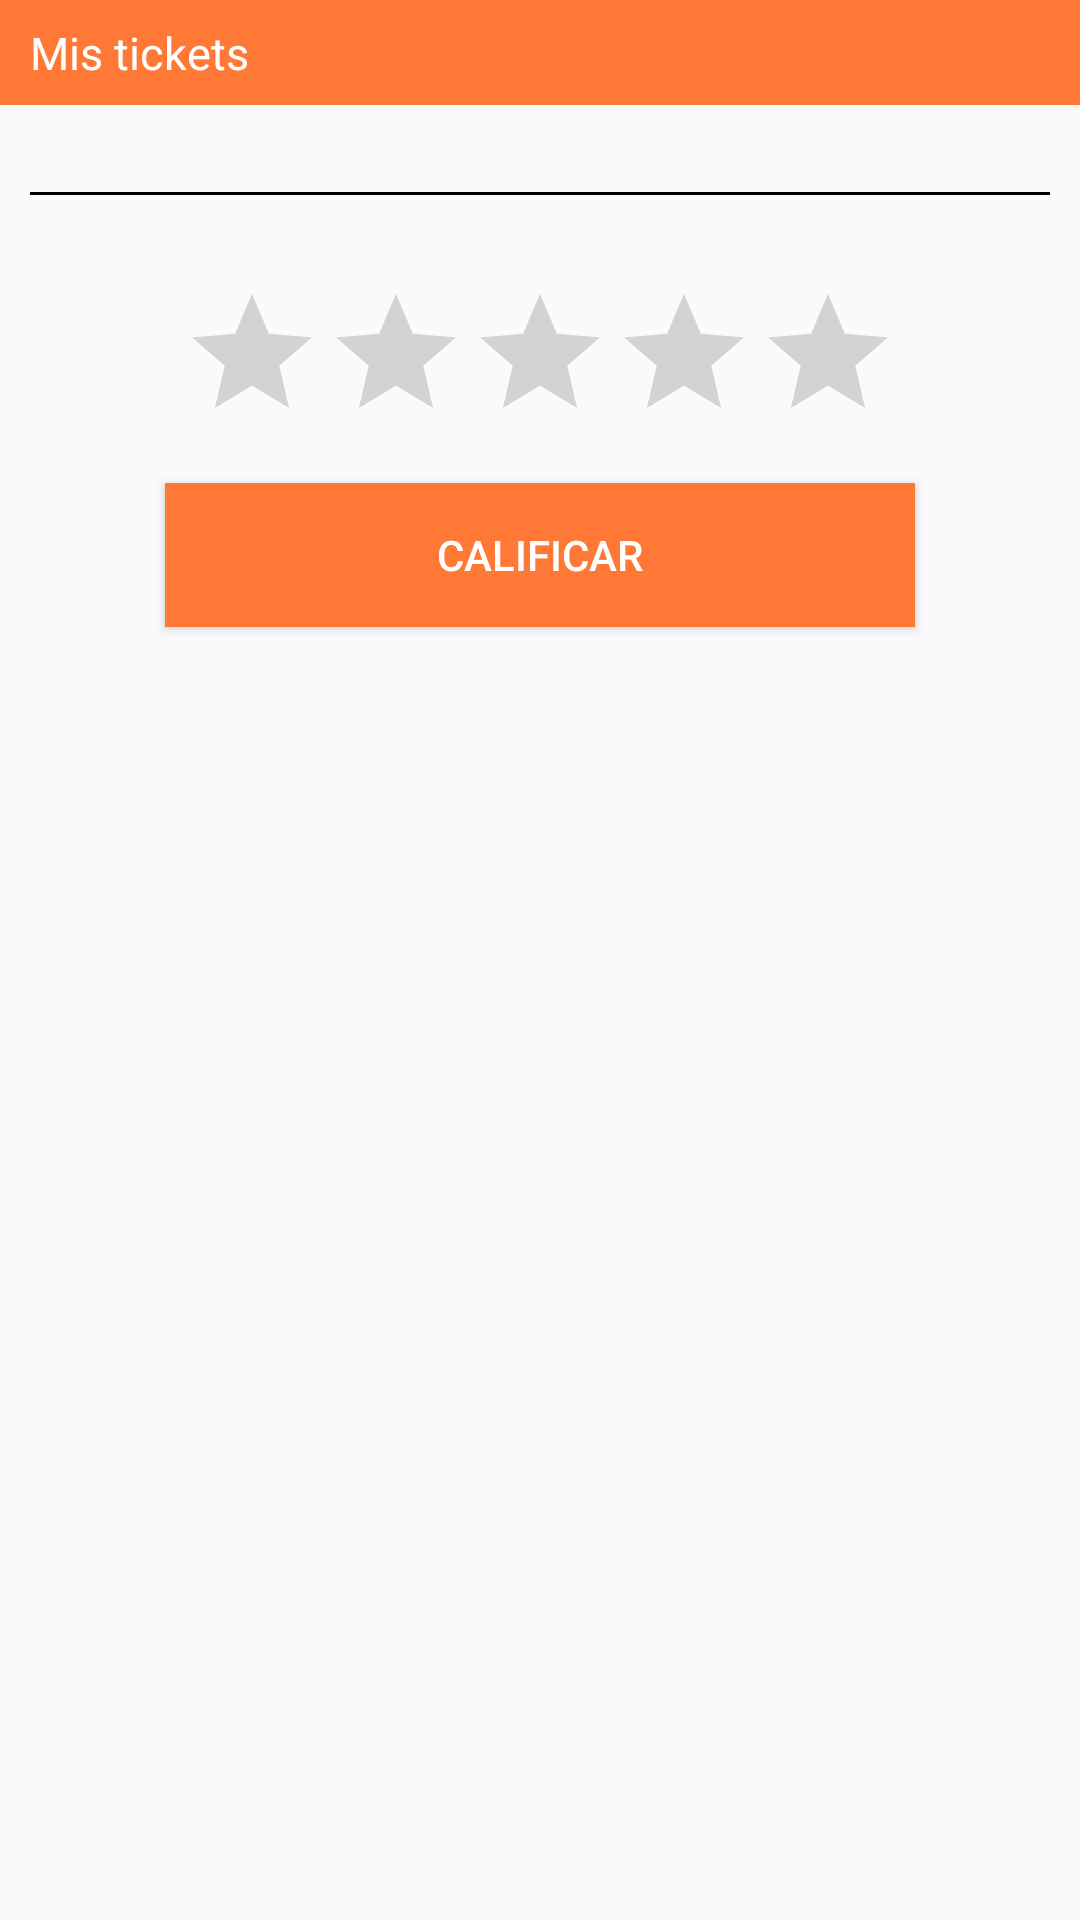

Write the Android layout XML for this screen, with the resource values it uses.
<!-- AndroidManifest.xml: application theme AppTheme -->
<!-- res/layout/activity_calificar_ticket.xml -->
<?xml version="1.0" encoding="utf-8"?>
<RelativeLayout xmlns:android="http://schemas.android.com/apk/res/android"
    xmlns:tools="http://schemas.android.com/tools"
    android:layout_width="match_parent"
    android:layout_height="match_parent"

    tools:context="com.aosas.audismart.activitys.CalificarTicketActivity">

    <RelativeLayout
        android:id="@+id/header_home"
        android:layout_width="match_parent"
        android:layout_height="35dp"
        android:background="@color/texttickets">

        <TextView
            android:layout_width="wrap_content"
            android:layout_height="wrap_content"
            android:layout_centerVertical="true"
            android:layout_marginLeft="10dp"
            android:text="@string/title_tickets"
            android:textColor="@color/blanco"
            android:textSize="15dp" />
    </RelativeLayout>

    <RelativeLayout
        android:layout_width="match_parent"
        android:layout_height="match_parent"
        android:layout_below="@+id/header_home"
        android:layout_marginLeft="10dp"
        android:layout_marginRight="10dp">

        <TextView
            android:id="@+id/text_empresaCal"
            android:layout_width="wrap_content"
            android:layout_height="wrap_content"
            android:layout_marginTop="10dp" />

        <View
            android:id="@+id/view"
            android:layout_width="wrap_content"
            android:layout_height="1dp"
            android:layout_below="@+id/text_empresaCal"
            android:background="@android:color/background_dark" />


        <TextView
            android:id="@+id/text_areaCal"
            android:layout_width="wrap_content"
            android:layout_height="wrap_content"
            android:layout_below="@+id/view"
            android:layout_marginTop="10dp" />

        <TextView
            android:id="@+id/text_estadoCal"
            android:layout_width="wrap_content"
            android:layout_height="wrap_content"
            android:layout_alignParentRight="true"
            android:layout_marginTop="10dp" />

        <RatingBar
            android:layout_width="wrap_content"
            android:layout_height="wrap_content"
            android:id="@+id/ratingBar"
            android:layout_below="@+id/text_areaCal"
            android:layout_centerHorizontal="true" />

        <Button
            android:layout_width="250dp"
            android:id="@+id/button_Calificar"
            android:layout_height="wrap_content"
            android:layout_marginTop="10dp"
            android:background="@color/texttickets"
            android:textColor="@color/blanco"
            android:text="@string/boton_calificar"
            android:layout_below="@+id/ratingBar"
            android:layout_centerHorizontal="true"/>


    </RelativeLayout>

    </RelativeLayout>
<!-- resources referenced by this layout -->
<resources>
  <color name="blanco">#ffffff</color>
  <color name="texttickets">#ff7835</color>
  <string name="boton_calificar">Calificar</string>
  <string name="title_tickets">Mis tickets</string>
  <style name="AppTheme" parent="Theme.AppCompat.Light.DarkActionBar">
          
          <item name="colorPrimary">@color/colorPrimary</item>
          <item name="colorPrimaryDark">@color/colorPrimaryDark</item>
          <item name="colorAccent">@color/colorAccent</item>
      </style>
  <color name="colorPrimary">#6e6dac</color>
  <color name="colorPrimaryDark">#a2a1da</color>
  <color name="colorAccent">#f0565c</color>
</resources>
